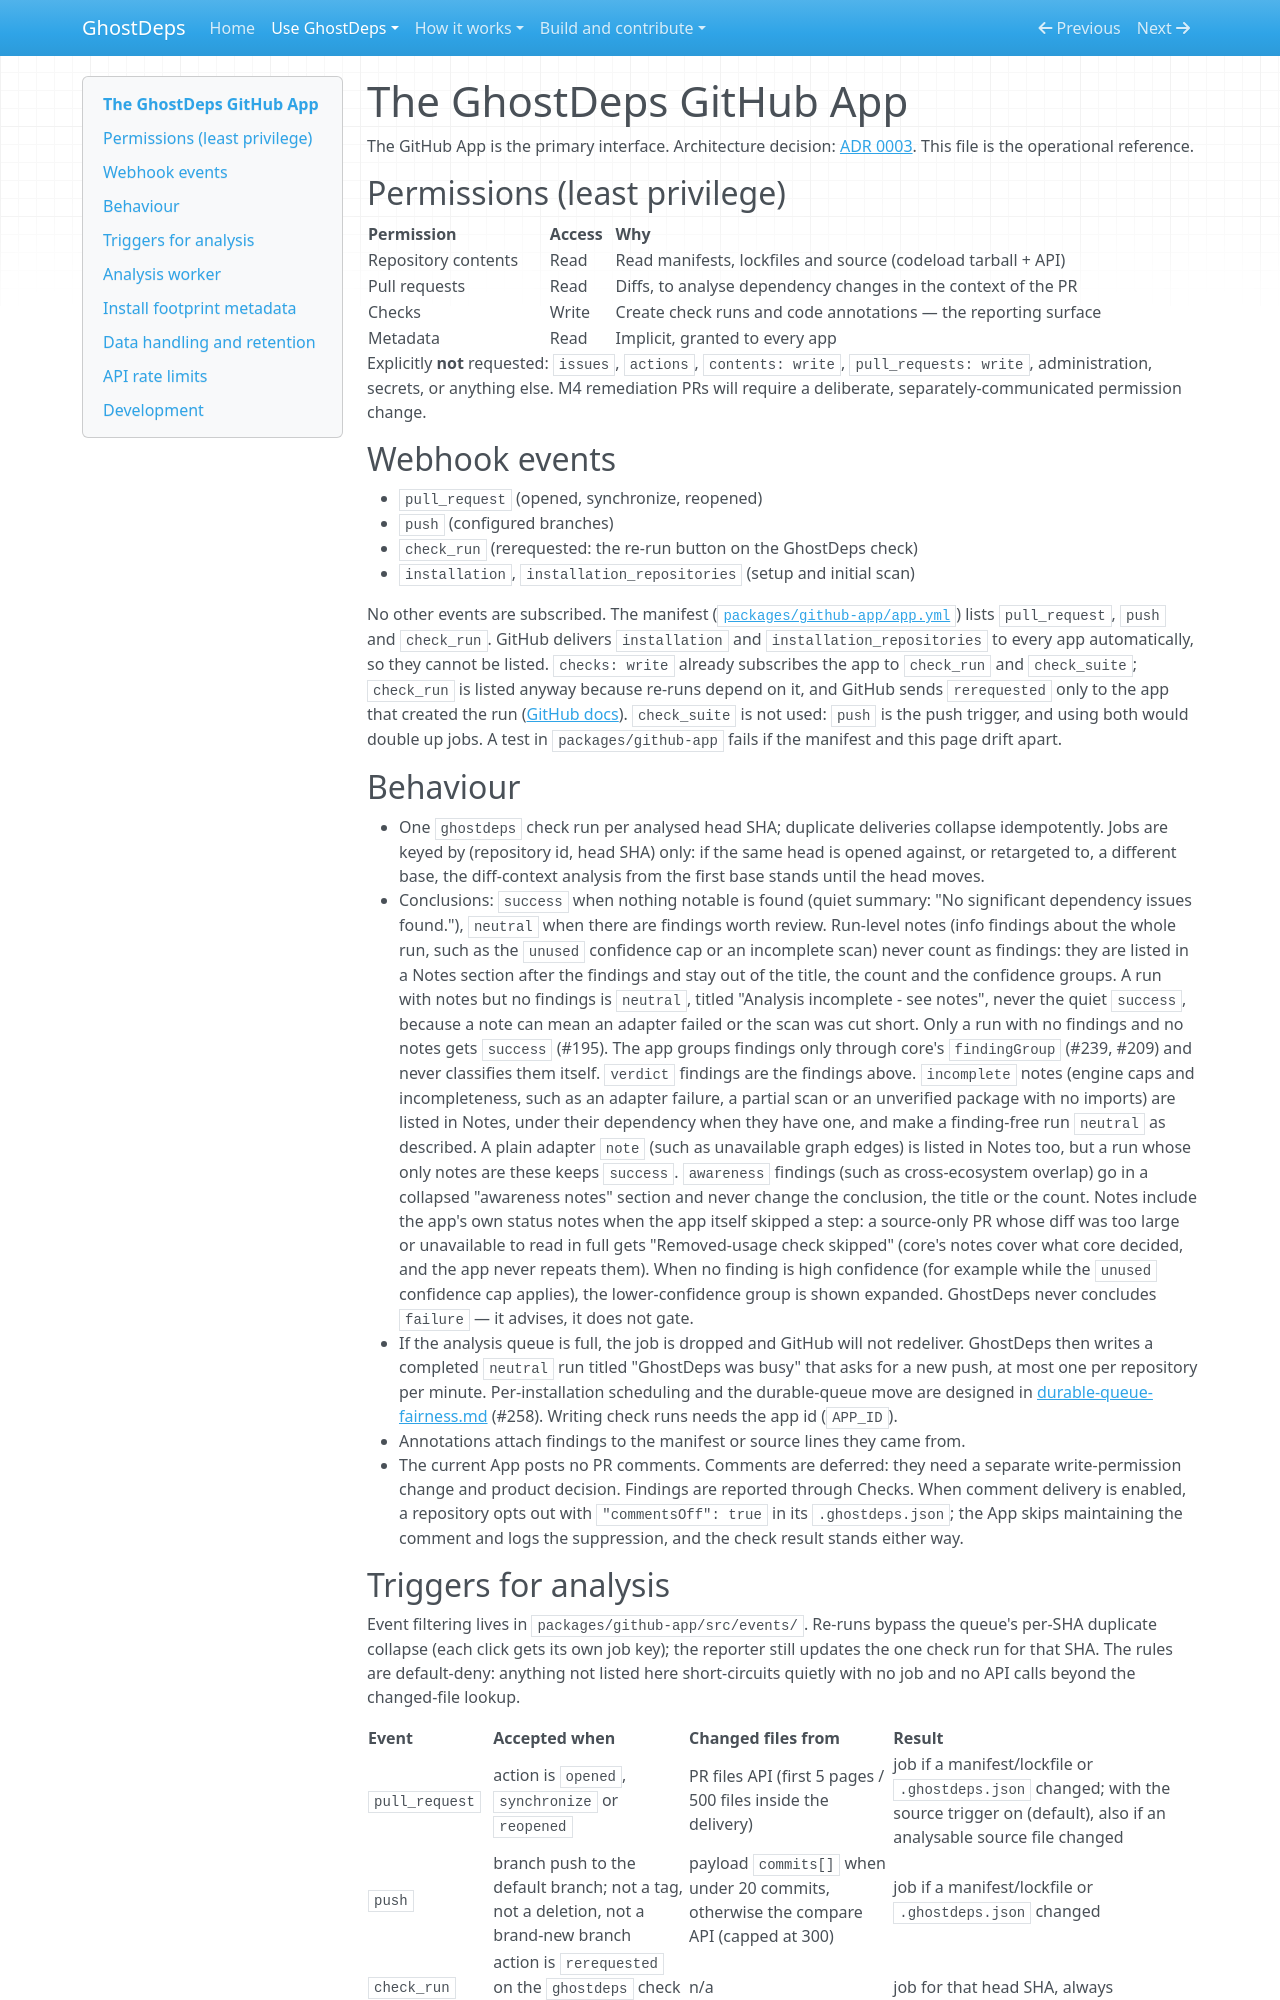

repository: rowkavdev/ghostdeps · page: github-app/index.html · generator: mkdocs

# The GhostDeps GitHub App

The GitHub App is the primary interface. Architecture decision: [ADR 0003](adr/0003-github-app-architecture.md). This file is the operational reference.

## Permissions (least privilege)

| Permission          | Access | Why                                                            |
| ------------------- | ------ | -------------------------------------------------------------- |
| Repository contents | Read   | Read manifests, lockfiles and source (codeload tarball + API)  |
| Pull requests       | Read   | Diffs, to analyse dependency changes in the context of the PR  |
| Checks              | Write  | Create check runs and code annotations — the reporting surface |
| Metadata            | Read   | Implicit, granted to every app                                 |

Explicitly **not** requested: `issues`, `actions`, `contents: write`, `pull_requests: write`, administration, secrets, or anything else. M4 remediation PRs will require a deliberate, separately-communicated permission change.

## Webhook events

- `pull_request` (opened, synchronize, reopened)
- `push` (configured branches)
- `check_run` (rerequested: the re-run button on the GhostDeps check)
- `installation`, `installation_repositories` (setup and initial scan)

No other events are subscribed. The manifest ([`packages/github-app/app.yml`](https://github.com/rowkavdev/ghostdeps/blob/main/packages/github-app/app.yml)) lists `pull_request`, `push` and `check_run`. GitHub delivers `installation` and `installation_repositories` to every app automatically, so they cannot be listed. `checks: write` already subscribes the app to `check_run` and `check_suite`; `check_run` is listed anyway because re-runs depend on it, and GitHub sends `rerequested` only to the app that created the run ([GitHub docs](https://docs.github.com/en/webhooks/webhook-events-and-payloads#check_run)). `check_suite` is not used: `push` is the push trigger, and using both would double up jobs. A test in `packages/github-app` fails if the manifest and this page drift apart.

## Behaviour

- One `ghostdeps` check run per analysed head SHA; duplicate deliveries collapse idempotently. Jobs are keyed by (repository id, head SHA) only: if the same head is opened against, or retargeted to, a different base, the diff-context analysis from the first base stands until the head moves.
- Conclusions: `success` when nothing notable is found (quiet summary: "No significant dependency issues found."), `neutral` when there are findings worth review. Run-level notes (info findings about the whole run, such as the `unused` confidence cap or an incomplete scan) never count as findings: they are listed in a Notes section after the findings and stay out of the title, the count and the confidence groups. A run with notes but no findings is `neutral`, titled "Analysis incomplete - see notes", never the quiet `success`, because a note can mean an adapter failed or the scan was cut short. Only a run with no findings and no notes gets `success` (#195). The app groups findings only through core's `findingGroup` (#239, #209) and never classifies them itself. `verdict` findings are the findings above. `incomplete` notes (engine caps and incompleteness, such as an adapter failure, a partial scan or an unverified package with no imports) are listed in Notes, under their dependency when they have one, and make a finding-free run `neutral` as described. A plain adapter `note` (such as unavailable graph edges) is listed in Notes too, but a run whose only notes are these keeps `success`. `awareness` findings (such as cross-ecosystem overlap) go in a collapsed "awareness notes" section and never change the conclusion, the title or the count. Notes include the app's own status notes when the app itself skipped a step: a source-only PR whose diff was too large or unavailable to read in full gets "Removed-usage check skipped" (core's notes cover what core decided, and the app never repeats them). When no finding is high confidence (for example while the `unused` confidence cap applies), the lower-confidence group is shown expanded. GhostDeps never concludes `failure` — it advises, it does not gate.
- If the analysis queue is full, the job is dropped and GitHub will not redeliver. GhostDeps then writes a completed `neutral` run titled "GhostDeps was busy" that asks for a new push, at most one per repository per minute. Per-installation scheduling and the durable-queue move are designed in [durable-queue-fairness.md](durable-queue-fairness.md) (#258). Writing check runs needs the app id (`APP_ID`).
- Annotations attach findings to the manifest or source lines they came from.
- The current App posts no PR comments. Comments are deferred: they need a separate write-permission change and product decision. Findings are reported through Checks. When comment delivery is enabled, a repository opts out with `"commentsOff": true` in its `.ghostdeps.json`; the App skips maintaining the comment and logs the suppression, and the check result stands either way.
